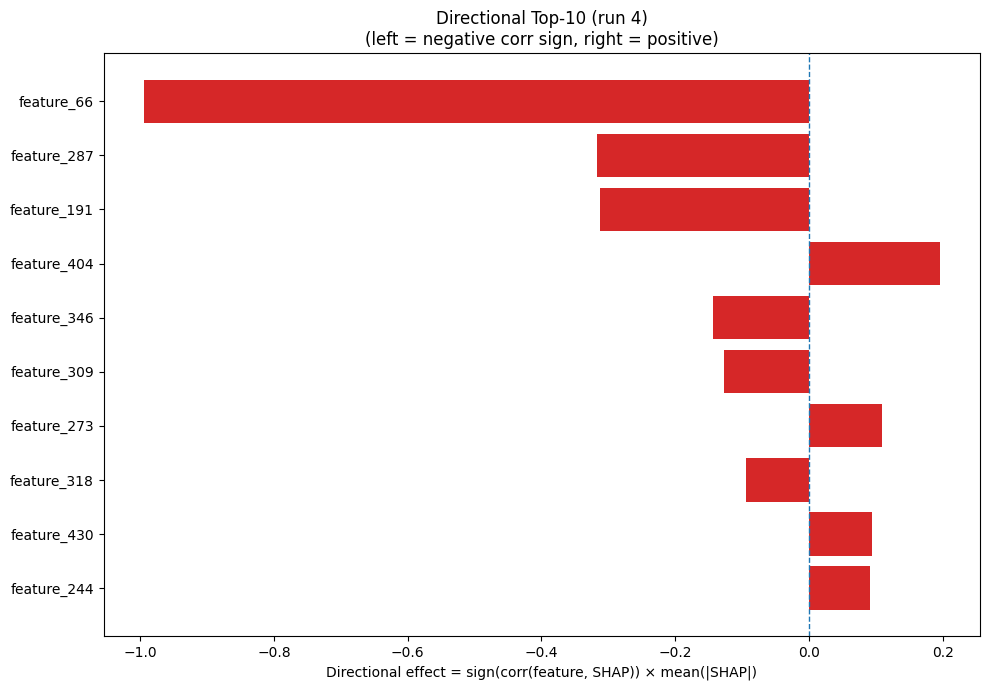

Data behind this chart, as committed beside it:
Index, Feature, CorrSign, MeanAbsSHAP, DirectionalEffect
66, feature_66, -1.0, 0.9948, -0.9948
287, feature_287, -1.0, 0.3167, -0.3167
191, feature_191, -1.0, 0.3125, -0.3125
404, feature_404, 1.0, 0.1959, 0.1959
346, feature_346, -1.0, 0.1432, -0.1432
309, feature_309, -1.0, 0.1272, -0.1272
273, feature_273, 1.0, 0.1096, 0.1096
318, feature_318, -1.0, 0.09465, -0.09465
430, feature_430, 1.0, 0.09459, 0.09459
244, feature_244, 1.0, 0.09102, 0.09102
247, feature_247, 1.0, 0.08919, 0.08919
250, feature_250, -1.0, 0.08486, -0.08486
384, feature_384, -1.0, 0.08016, -0.08016
221, feature_221, 1.0, 0.07903, 0.07903
401, feature_401, 1.0, 0.07696, 0.07696
26, feature_26, 1.0, 0.07208, 0.07208
444, feature_444, -1.0, 0.06833, -0.06833
153, feature_153, -1.0, 0.06801, -0.06801
274, feature_274, -1.0, 0.06757, -0.06757
226, feature_226, -1.0, 0.06368, -0.06368
2, feature_2, -1.0, 0.05934, -0.05934
328, feature_328, -1.0, 0.05422, -0.05422
93, feature_93, -1.0, 0.0493, -0.0493
76, feature_76, 1.0, 0.04713, 0.04713
130, feature_130, 1.0, 0.04516, 0.04516
202, feature_202, 1.0, 0.04484, 0.04484
303, feature_303, 1.0, 0.04369, 0.04369
450, feature_450, 1.0, 0.04313, 0.04313
256, feature_256, 1.0, 0.04138, 0.04138
176, feature_176, 1.0, 0.04067, 0.04067
124, feature_124, -1.0, 0.04048, -0.04048
258, feature_258, -1.0, 0.03995, -0.03995
475, feature_475, -1.0, 0.038, -0.038
29, feature_29, -1.0, 0.03717, -0.03717
48, feature_48, 1.0, 0.03675, 0.03675
421, feature_421, 1.0, 0.03641, 0.03641
168, feature_168, 1.0, 0.036, 0.036
84, feature_84, 1.0, 0.03597, 0.03597
187, feature_187, 1.0, 0.0358, 0.0358
49, feature_49, -1.0, 0.03571, -0.03571
215, feature_215, 1.0, 0.03425, 0.03425
359, feature_359, 1.0, 0.03247, 0.03247
376, feature_376, 1.0, 0.03221, 0.03221
281, feature_281, -1.0, 0.0313, -0.0313
466, feature_466, 1.0, 0.02937, 0.02937
314, feature_314, 1.0, 0.02862, 0.02862
369, feature_369, 1.0, 0.02792, 0.02792
291, feature_291, -1.0, 0.02779, -0.02779
382, feature_382, 1.0, 0.02762, 0.02762
28, feature_28, 1.0, 0.02464, 0.02464
38, feature_38, -1.0, 0.02462, -0.02462
363, feature_363, 1.0, 0.02307, 0.02307
374, feature_374, -1.0, 0.02292, -0.02292
125, feature_125, -1.0, 0.02151, -0.02151
337, feature_337, 1.0, 0.02029, 0.02029
380, feature_380, -1.0, 0.02028, -0.02028
461, feature_461, 1.0, 0.01939, 0.01939
25, feature_25, 1.0, 0.01885, 0.01885
352, feature_352, 1.0, 0.01831, 0.01831
383, feature_383, -1.0, 0.01805, -0.01805
... 420 more rows
